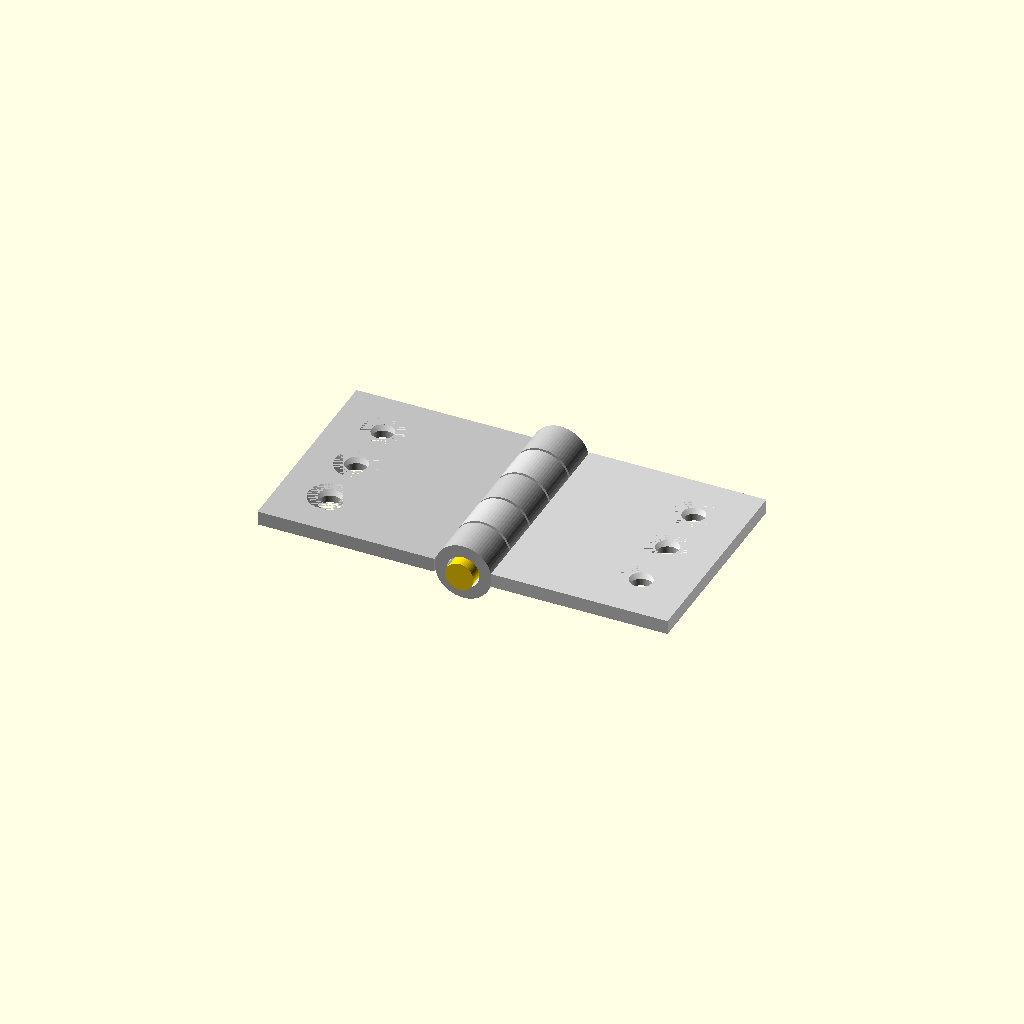
Cell 1: the model at its default parameters.
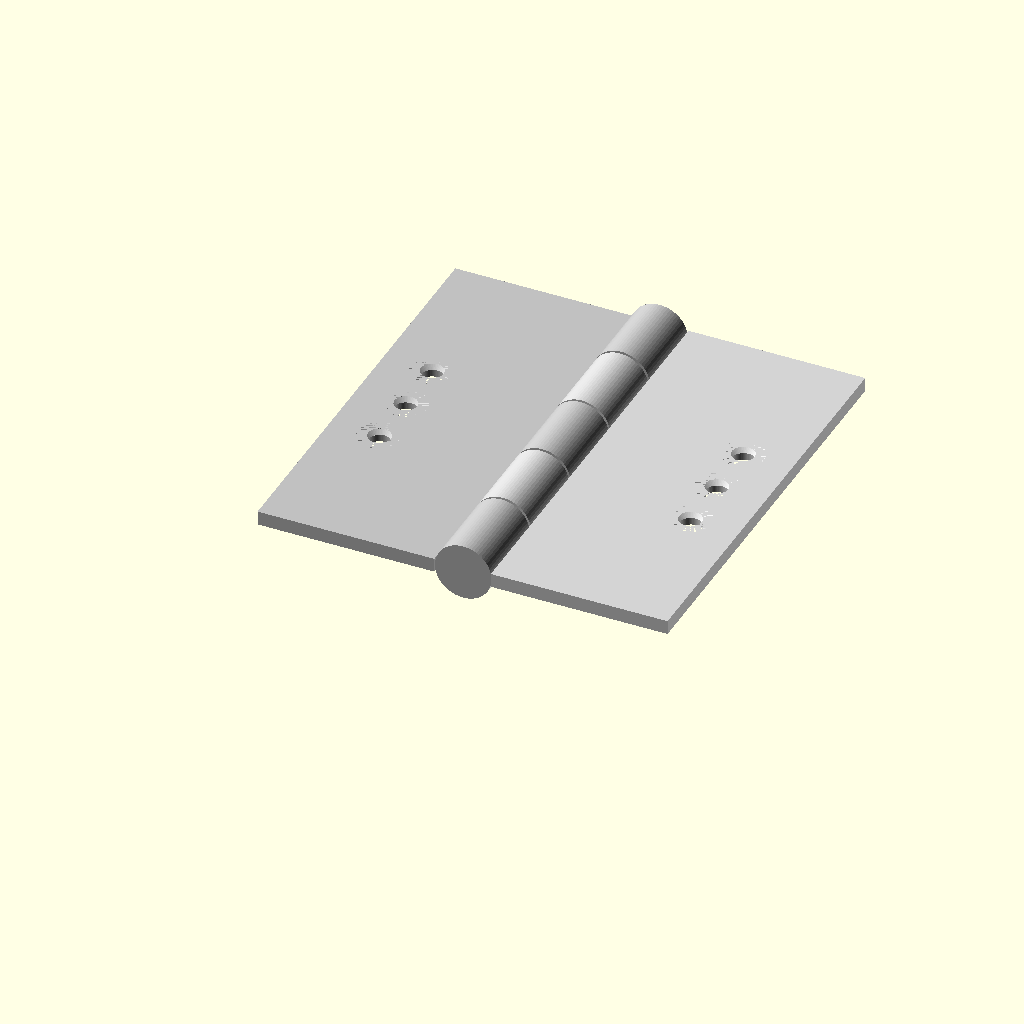
Cell 2: the same model with leaf_length = 60.
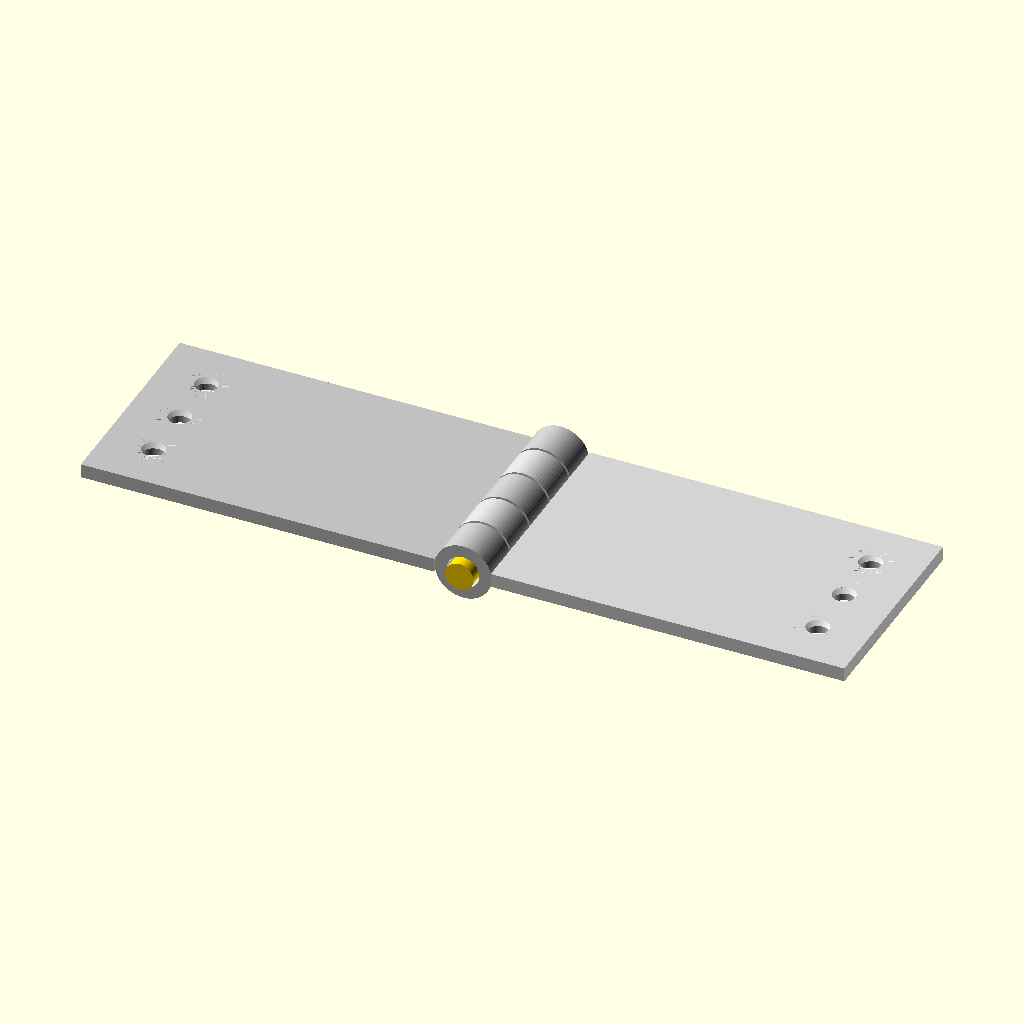
Cell 3 — leaf_width set to 50, the other parameters unchanged.
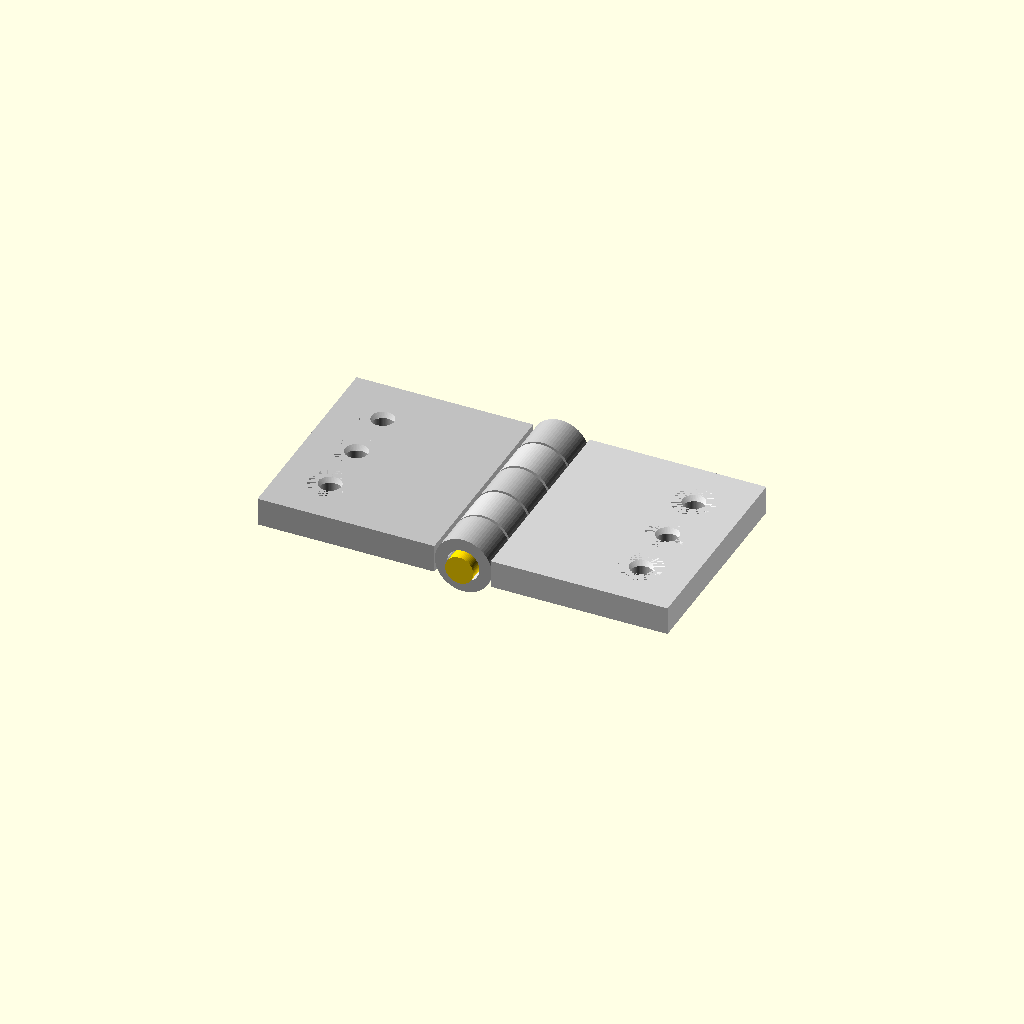
Cell 4: the same model with leaf_thickness = 4.
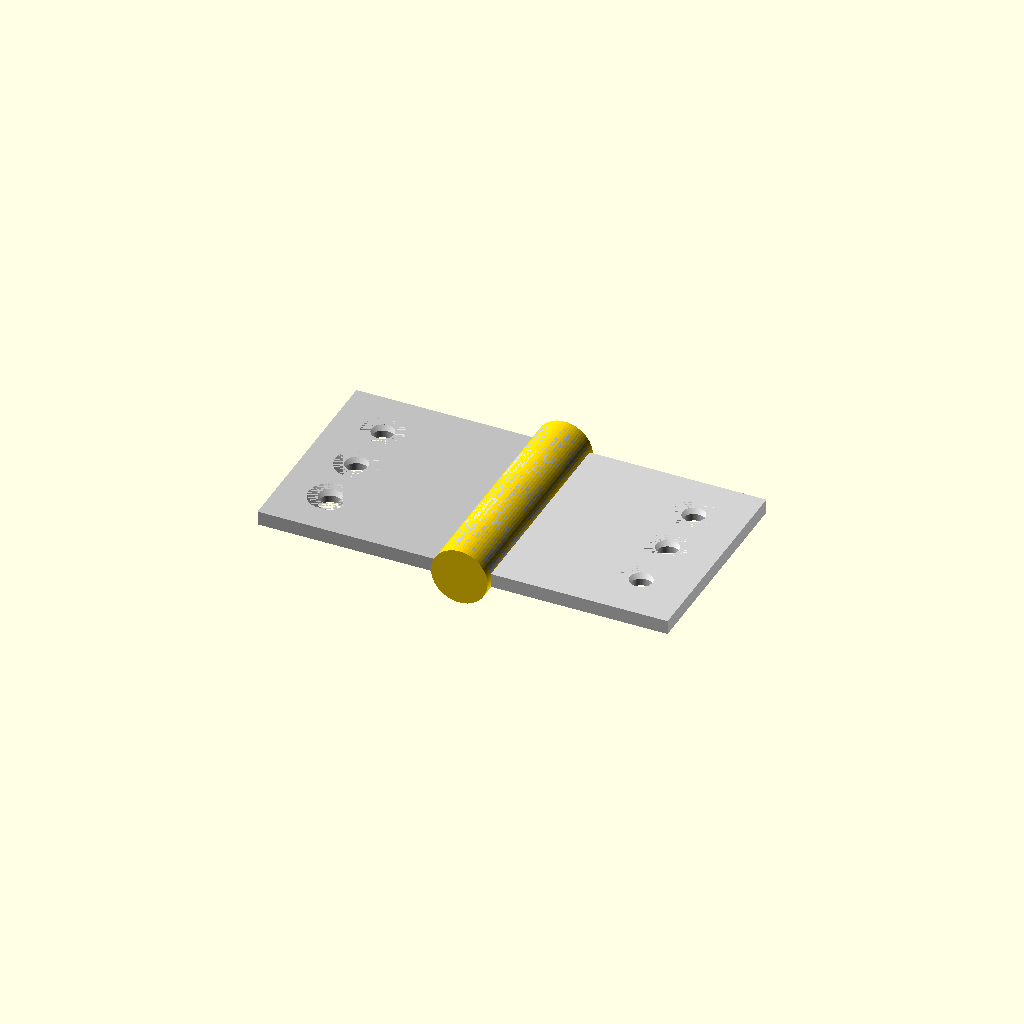
Cell 5 — pin_dia set to 8, the other parameters unchanged.
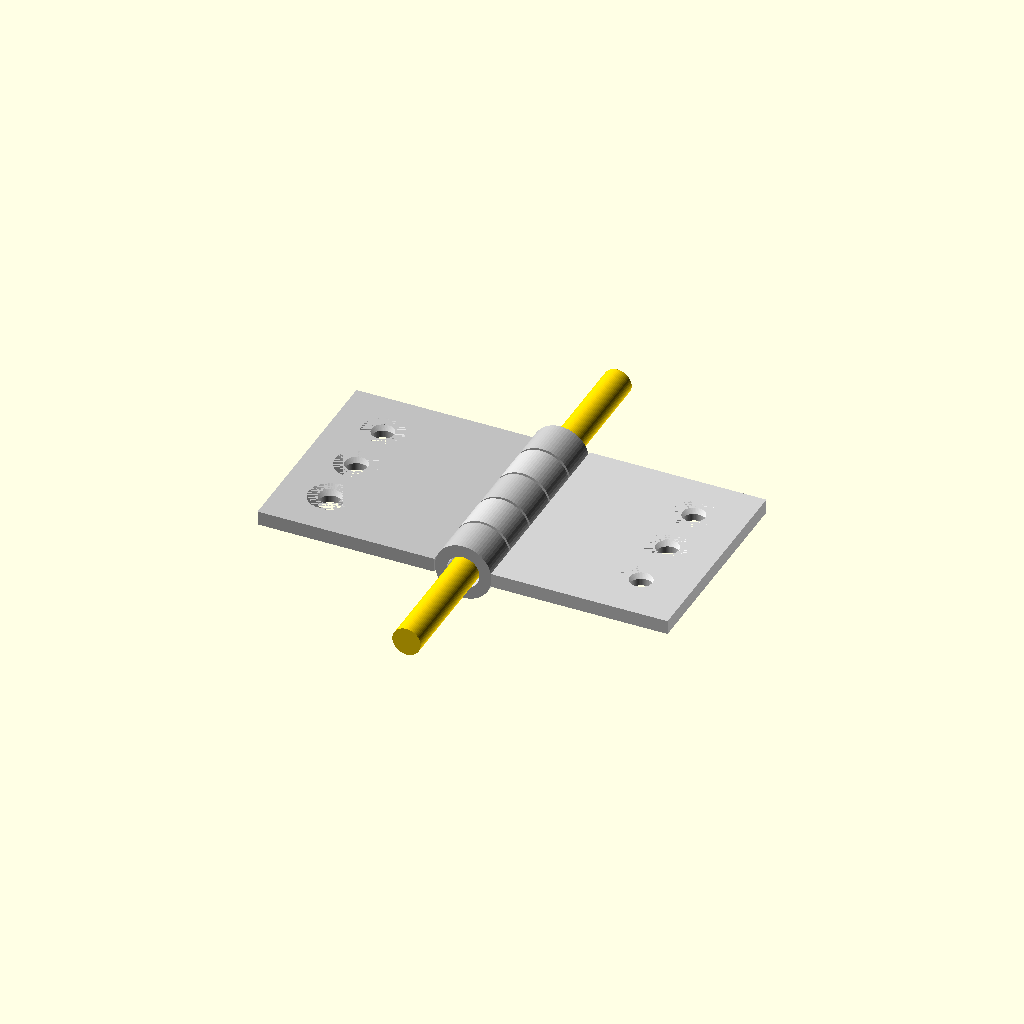
Cell 6: the same model with pin_length = 64.
One fixed orthographic camera (rotation 55°, 0°, 25°; colour scheme Cornfield) for every cell.
The OpenSCAD source (results/tier-3-butt-hinge/bare_claude-sonnet-5-920cc4a73e3c-2026-09-05T11-21-03-284Z/final.scad):
// =====================================================================
// 家具用 小型バット蝶番 (Butt Hinge) - 開いた状態 (180°) アセンブリ
// パーツ: 左板(leaf_left) / 右板(leaf_right) / ピン軸(pin)
// 座標系:
//   - ピン軸中心線 = Y軸 (X=0, Z=pin_z)
//   - 板の平面は Z軸に直交 (板は XY 平面内、厚み方向が Z)
//   - 左板は X<0 側、右板は X>0 側へ伸びる (180°開いた状態)
// =====================================================================

$fn = 64;

// ---------- 基本寸法 ----------
leaf_length    = 30;   // Y方向 (ヒンジ軸方向)
leaf_width     = 25;   // X方向 (開閉方向)
leaf_thickness = 2;    // Z方向 (板厚)

pin_dia    = 4;
pin_r      = pin_dia / 2;
pin_length = 32;       // 両端1mmずつ knuckle からはみ出す

knuckle_outer_dia = 8;
knuckle_outer_r   = knuckle_outer_dia / 2;
knuckle_inner_dia = 4.6;                 // ピン軸 + 0.3mm クリアランス相当
knuckle_inner_r   = knuckle_inner_dia / 2;

segment      = leaf_length / 5;          // 6mm ずつ5等分
knuckle_gap  = 0.4;                      // 隣接knuckle間の遊び(可動用)
knuckle_len  = segment - knuckle_gap;    // 各knuckleの実長さ (5.6mm)

pin_z = leaf_thickness / 2;              // ピン軸のZ位置(板厚中心)

// 皿穴(M3用)関連
hole_pitch   = 8;                        // 穴ピッチ (Y方向)
hole_cs_dia  = 6;                        // 皿穴 直径
hole_cs_r    = hole_cs_dia / 2;
hole_cs_depth= 1;                        // 皿穴 深さ
hole_thru_dia= 3.2;                      // 貫通穴 直径
hole_thru_r  = hole_thru_dia / 2;

// 板のX方向配置
x_left_outer  = -(knuckle_outer_r + leaf_width); // -29
x_right_outer =  (knuckle_outer_r + leaf_width); //  29
ov = 0.01; // knuckleとの結合部のわずかなオーバーラップ(結合安定用)

// 皿穴のX位置(knuckleから離れた側 = 外側寄り)
hole_x_left  = x_left_outer + 7;   // -22
hole_x_right = x_right_outer - 7;  //  22

// 皿穴のY位置(板中心 Y=15 を中心に 8mmピッチで3個)
hole_ys = [leaf_length/2 - hole_pitch, leaf_length/2, leaf_length/2 + hole_pitch];

// ---------------------------------------------------------------
// ユーティリティ: Y軸方向に伸びる円柱 (中心 yc, Z位置 zc)
// ---------------------------------------------------------------
module cyl_y(r, h, yc, zc) {
    translate([0, yc - h/2, zc])
        rotate([-90, 0, 0])
            cylinder(h = h, r = r);
}

// ---------------------------------------------------------------
// 皿穴(M3用): 貫通穴 + テーパー座ぐり (Z=leaf_thickness側から見て)
// ---------------------------------------------------------------
module countersink() {
    eps = 0.5;
    // 貫通穴 (直径3.2mm)
    translate([0, 0, -eps])
        cylinder(h = leaf_thickness + 2*eps, r = hole_thru_r);
    // テーパー座ぐり (深さ1mm, 直径6mm -> 3.2mm)
    translate([0, 0, leaf_thickness - hole_cs_depth])
        cylinder(h = hole_cs_depth, r1 = hole_thru_r, r2 = hole_cs_r);
}

// ---------------------------------------------------------------
// 左板 (外側2個 + 中央1個 の knuckle) : segment index 0,2,4
// ---------------------------------------------------------------
module leaf_left() {
    difference() {
        union() {
            // 板本体
            translate([x_left_outer, 0, 0])
                cube([leaf_width + ov, leaf_length, leaf_thickness]);
            // knuckle (筒部)
            for (i = [0, 2, 4]) {
                yc = i * segment + segment/2;
                cyl_y(knuckle_outer_r, knuckle_len, yc, pin_z);
            }
        }
        // ピン穴 (クリアランス込み)
        cyl_y(knuckle_inner_r, pin_length + 10, leaf_length/2, pin_z);

        // 皿穴 x3
        for (y = hole_ys) {
            translate([hole_x_left, y, 0]) countersink();
        }
    }
}

// ---------------------------------------------------------------
// 右板 (中間2個の knuckle) : segment index 1,3
// ---------------------------------------------------------------
module leaf_right() {
    difference() {
        union() {
            // 板本体
            translate([knuckle_outer_r - ov, 0, 0])
                cube([leaf_width + ov, leaf_length, leaf_thickness]);
            // knuckle (筒部)
            for (i = [1, 3]) {
                yc = i * segment + segment/2;
                cyl_y(knuckle_outer_r, knuckle_len, yc, pin_z);
            }
        }
        // ピン穴 (クリアランス込み)
        cyl_y(knuckle_inner_r, pin_length + 10, leaf_length/2, pin_z);

        // 皿穴 x3
        for (y = hole_ys) {
            translate([hole_x_right, y, 0]) countersink();
        }
    }
}

// ---------------------------------------------------------------
// ピン軸 (直径4mm, 長さ32mm)
// ---------------------------------------------------------------
module pin() {
    cyl_y(pin_r, pin_length, leaf_length/2, pin_z);
}

// =====================================================================
// アセンブリ (180° 開いた状態)
// =====================================================================
color("silver")     leaf_left();
color("lightgray")  leaf_right();
color("gold")       pin();
Customizer parameters (derived from the source; name, type, default, range or options):
leaf_length: number, default 30
leaf_width: number, default 25
leaf_thickness: number, default 2
pin_dia: number, default 4
pin_length: number, default 32
knuckle_outer_dia: number, default 8
knuckle_inner_dia: number, default 4.6
knuckle_gap: number, default 0.4
hole_pitch: number, default 8
hole_cs_dia: number, default 6
hole_cs_depth: number, default 1
hole_thru_dia: number, default 3.2
ov: number, default 0.01
